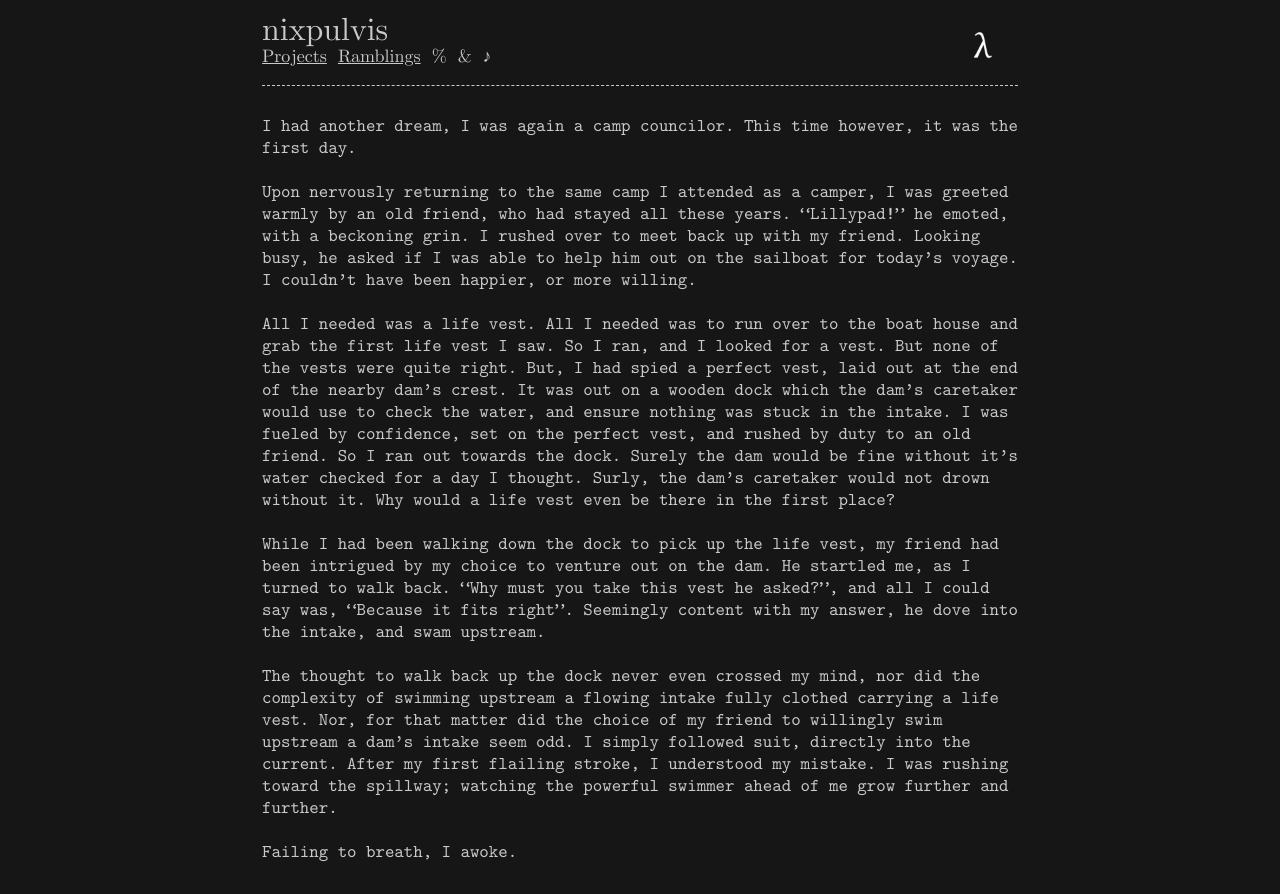

repository: nixpulvis/nixpulvis.github.io · page: pr-preview/pr-91/MTk3ODkK/dreams/2.html · generator: jekyll

---
layout: default
style: /css/MTk3ODkK.css
---

I had another dream, I was again a camp councilor. This time however, it was the first day.

Upon nervously returning to the same camp I attended as a camper, I was greeted warmly by an old friend, who had stayed all these years. "Lillypad!" he emoted, with a beckoning grin. I rushed over to meet back up with my friend. Looking busy, he asked if I was able to help him out on the sailboat for today's voyage. I couldn't have been happier, or more willing.

All I needed was a life vest. All I needed was to run over to the boat house and grab the first life vest I saw. So I ran, and I looked for a vest. But none of the vests were quite right. But, I had spied a perfect vest, laid out at the end of the nearby dam's crest. It was out on a wooden dock which the dam's caretaker would use to check the water, and ensure nothing was stuck in the intake. I was fueled by confidence, set on the perfect vest, and rushed by duty to an old friend. So I ran out towards the dock. Surely the dam would be fine without it's water checked for a day I thought. Surly, the dam's caretaker would not drown without it. Why would a life vest even be there in the first place?

While I had been walking down the dock to pick up the life vest, my friend had been intrigued by my choice to venture out on the dam. He startled me, as I turned to walk back. "Why must you take this vest he asked?", and all I could say was, "Because it fits right". Seemingly content with my answer, he dove into the intake, and swam upstream.

The thought to walk back up the dock never even crossed my mind, nor did the complexity of swimming upstream a flowing intake fully clothed carrying a life vest. Nor, for that matter did the choice of my friend to willingly swim upstream a dam's intake seem odd. I simply followed suit, directly into the current. After my first flailing stroke, I understood my mistake. I was rushing toward the spillway; watching the powerful swimmer ahead of me grow further and further.

Failing to breath, I awoke.
